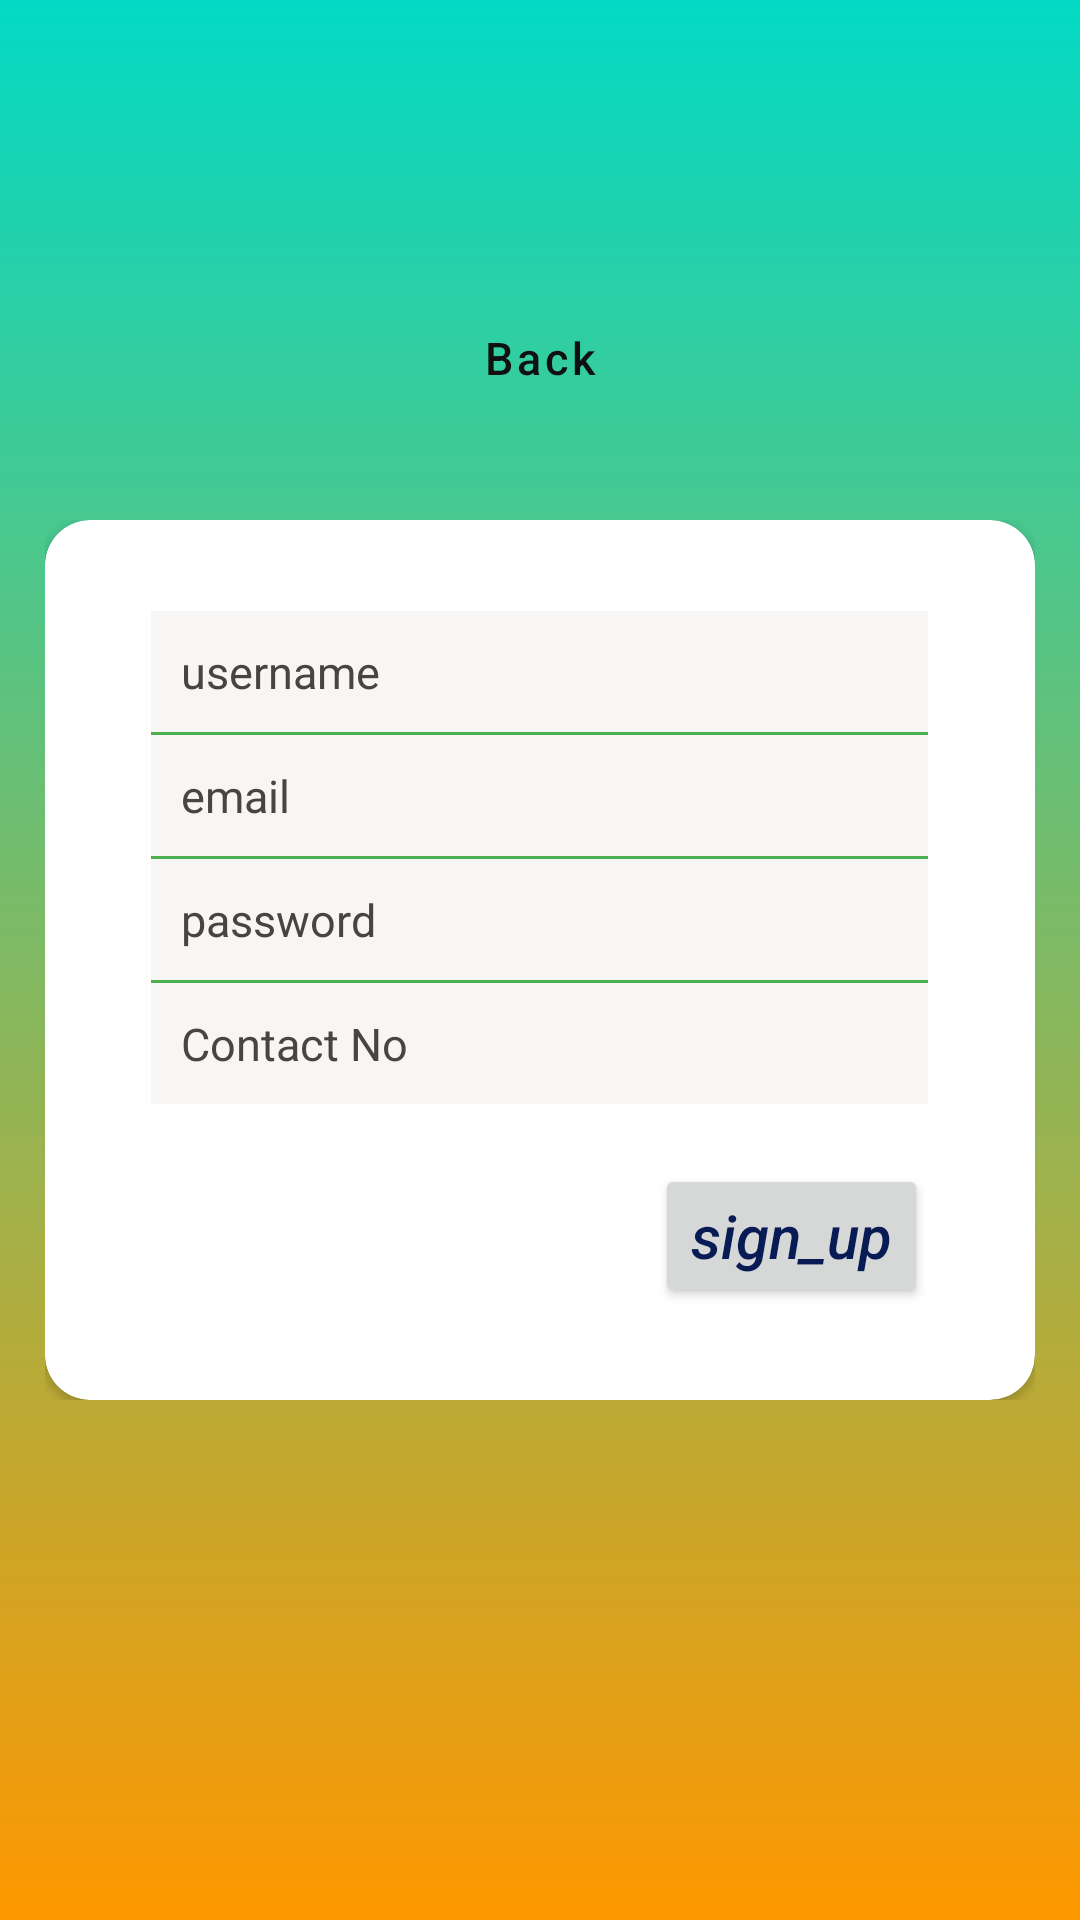

The Android layout XML behind this screen, and the referenced resources:
<!-- AndroidManifest.xml: application theme Theme.VarifyOTP -->
<!-- res/layout/activity_sign_up.xml -->
<?xml version="1.0" encoding="utf-8"?>
<layout xmlns:tools="http://schemas.android.com/tools">
    <RelativeLayout
        xmlns:android="http://schemas.android.com/apk/res/android"
        android:layout_width="match_parent"
        android:layout_height="match_parent"
        android:background="@drawable/back_design"
        tools:context=".SignUp">

        <LinearLayout
            android:id="@+id/FirstLO"
            android:layout_width="wrap_content"
            android:layout_height="wrap_content"
            android:layout_above="@id/Layout2"
            android:layout_centerHorizontal="true"
            android:layout_marginBottom="20dp"
            android:orientation="vertical">

            <androidx.appcompat.widget.AppCompatButton
                android:id="@+id/BackSingUpId"
                android:layout_width="wrap_content"
                android:layout_height="wrap_content"
                android:layout_gravity="center"
                android:background="#534867"
                android:text="Back"
                style="@style/Widget.MaterialComponents.Button.OutlinedButton"
                android:textAllCaps="false"
                android:textColor="#101010"
                android:textSize="15sp" />
        </LinearLayout>
        <LinearLayout
            android:id="@+id/Layout2"
            android:orientation="vertical"
            android:layout_width="match_parent"
            android:layout_height="wrap_content"
            android:paddingTop="10dp"
            android:layout_centerInParent="true"
            android:paddingBottom="10dp"
            android:paddingLeft="15dp"
            android:paddingRight="15dp"
            >
            <androidx.cardview.widget.CardView
                xmlns:card_view="http://schemas.android.com/apk/res-auto"
                android:id="@+id/card_view"
                android:layout_gravity="center"
                android:layout_width="match_parent"
                android:layout_height="match_parent"
                card_view:cardCornerRadius="15dp">

                <RelativeLayout
                    android:layout_width="match_parent"
                    android:layout_height="match_parent"
                    android:paddingTop="11dp"
                    android:paddingLeft="10dp"
                    android:paddingRight="11dp"
                    android:paddingEnd="11dp"
                    android:paddingStart="10dp">
                    <LinearLayout
                        android:layout_width="match_parent"
                        android:layout_height="wrap_content"
                        android:layout_centerInParent="true"
                        android:orientation="vertical"
                        android:padding="25sp">

                        <EditText
                            android:id="@+id/UserNameSignUpEditId"
                            android:layout_width="match_parent"
                            android:layout_height="match_parent"
                            android:background="#F8F5F5"
                           android:hint="username"
                            android:imeOptions="actionNext"
                            android:drawablePadding="10sp"
                            android:inputType="text"
                            android:padding="10sp"
                            android:textColorHint="#494343"
                            android:textSize="15sp" />
                        <View
                            android:layout_width="match_parent"
                            android:layout_height="1dp"
                            android:background="#4CAF50"/>

                        <EditText
                            android:id="@+id/EmailSingUpId"
                            android:layout_width="match_parent"
                            android:layout_height="match_parent"
                            android:background="#F8F5F5"
                            android:imeOptions="actionNext"
                            android:hint="email"
                            android:drawablePadding="10sp"
                            android:inputType="textEmailAddress"
                            android:padding="10sp"
                            android:textColorHint="#494343"
                            android:textSize="15sp"  />
                        <View
                            android:layout_width="match_parent"
                            android:layout_height="1dp"
                            android:background="#4CAF50"/>

                        <EditText
                            android:id="@+id/PasswordSingUpId"
                            android:layout_width="match_parent"
                            android:layout_height="match_parent"
                            android:background="#F8F5F5"
                            android:drawablePadding="10sp"
                            android:hint="password"
                            android:imeOptions="actionNext"
                            android:inputType="numberPassword"
                            android:padding="10sp"
                            android:textColorHint="#494343"
                            android:textSize="15sp" />
                        <View
                            android:layout_width="match_parent"
                            android:layout_height="1dp"
                            android:background="#4CAF50"/>
                        <EditText
                            android:id="@+id/ContactNoSignUpId"
                            android:layout_width="match_parent"
                            android:layout_height="match_parent"
                            android:background="#F8F5F5"
                           android:hint="Contact No"
                            android:imeOptions="actionDone"
                            android:drawablePadding="10sp"
                            android:inputType="phone"
                            android:padding="10sp"
                            android:textColorHint="#494343"
                            android:textSize="15sp" />

                        <RelativeLayout
                            android:layout_width="match_parent"
                            android:layout_height="wrap_content"
                            android:layout_marginTop="20sp">
                            <Button
                                android:id="@+id/ButtonSingUpId"
                                android:layout_width="wrap_content"
                                android:layout_height="wrap_content"
                                android:text="sign_up"
                                android:textAllCaps="false"
                                android:layout_alignParentRight="true"
                                android:textColor="#081B55"
                                android:textSize="20sp"
                                android:textStyle="italic"
                                android:layout_alignParentEnd="true" />

                        </RelativeLayout>
                    </LinearLayout>
                </RelativeLayout>

            </androidx.cardview.widget.CardView>
        </LinearLayout>

        <LinearLayout
            android:layout_width="match_parent"
            android:layout_height="wrap_content"
            android:orientation="vertical"
            android:layout_centerInParent="true">
        </LinearLayout>

        <LinearLayout
            android:layout_width="wrap_content"
            android:layout_height="wrap_content"
            android:layout_alignParentBottom="true"
            android:layout_centerInParent="true"
            android:layout_marginBottom="50dp"
            android:orientation="vertical">

            <ProgressBar
                android:id="@+id/ProgressBarId"
                android:layout_width="wrap_content"
                android:layout_height="wrap_content"
                android:visibility="gone" />
        </LinearLayout>
    </RelativeLayout>
</layout>
<!-- resources referenced by this layout -->
<resources>
  <!-- drawable back_design (drawable) -->
  <?xml version="1.0" encoding="utf-8"?>
  <selector xmlns:android="http://schemas.android.com/apk/res/android">
  <item>
      <shape>
          <gradient android:angle="90"
              android:startColor="#FF9800"
              android:endColor="@color/teal_200"
              android:type="linear"/>
      </shape>
  </item>
  </selector>
  <style name="Theme.VarifyOTP" parent="Theme.MaterialComponents.DayNight.DarkActionBar">
          
          <item name="colorPrimary">@color/purple_500</item>
          <item name="colorPrimaryVariant">@color/purple_700</item>
          <item name="colorOnPrimary">@color/white</item>
          
          <item name="colorSecondary">@color/teal_200</item>
          <item name="colorSecondaryVariant">@color/teal_700</item>
          <item name="colorOnSecondary">@color/black</item>
          
          <item name="android:statusBarColor" tools:targetApi="l">?attr/colorPrimaryVariant</item>
          
      </style>
  <!-- not gathered from this repository: default colours our renderer supplied (Android Studio template values) -->
  <color name="purple_500">#FF6200EE</color>
  <color name="purple_700">#FF3700B3</color>
  <color name="teal_200">#FF03DAC5</color>
  <color name="teal_700">#FF018786</color>
  <color name="black">#FF000000</color>
  <color name="white">#FFFFFFFF</color>
</resources>
